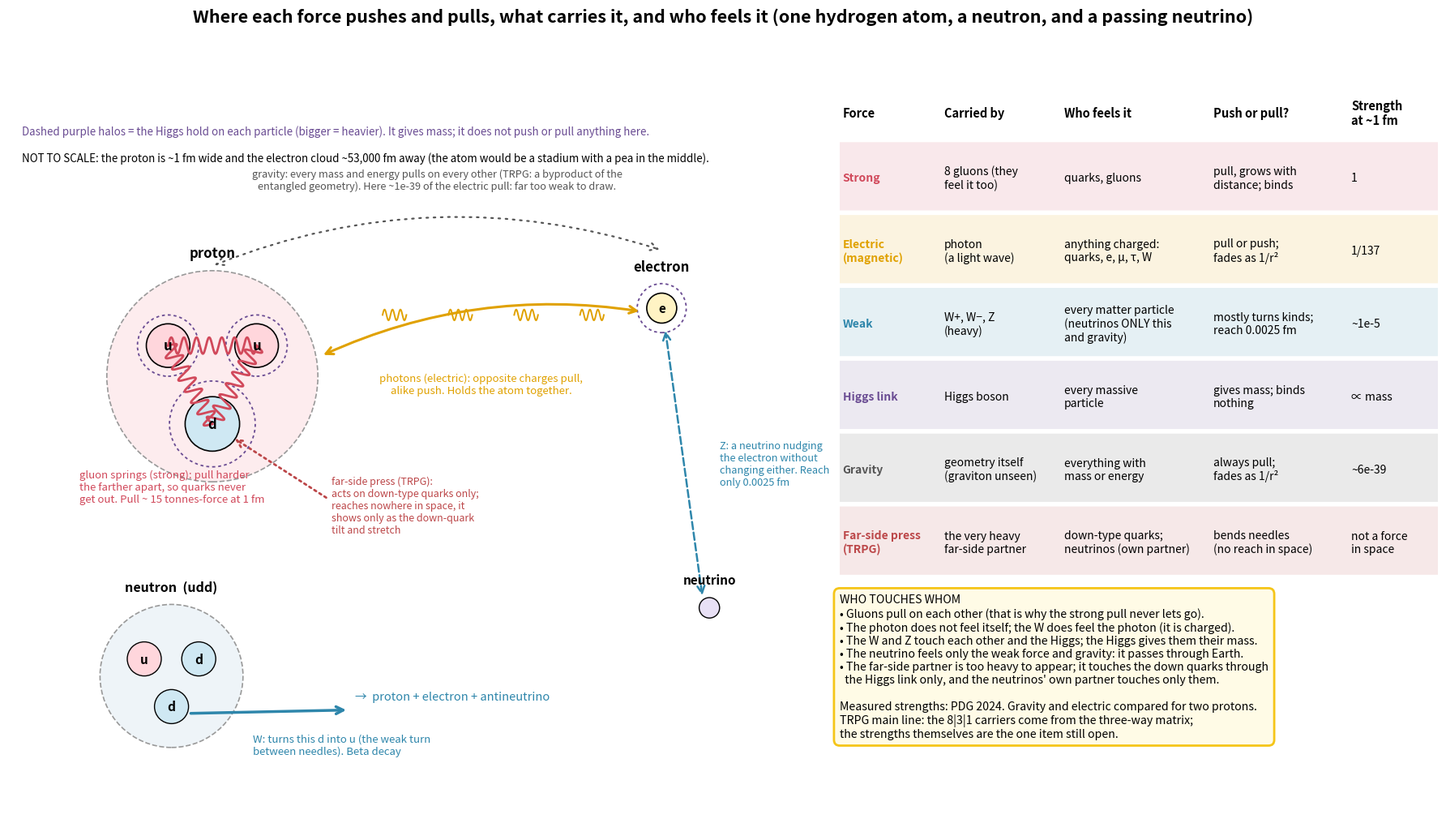

Write the Python code that produced this figure.
"""Picture 2: where each force pushes and pulls, which carrier (particle or wave) causes it, who feels it, relative strengths."""
import numpy as np, matplotlib
matplotlib.use("Agg"); import matplotlib.pyplot as plt
from matplotlib.patches import Circle, FancyArrowPatch, FancyBboxPatch
fig = plt.figure(figsize=(18, 11))
fig.suptitle("Where each force pushes and pulls, what carries it, and who feels it (one hydrogen atom, a neutron, and a passing neutrino)", fontsize=15.5, weight="bold", y=0.98)
ax = fig.add_axes([0.01, 0.06, 0.56, 0.86]); ax.set_xlim(0, 12); ax.set_ylim(0, 10); ax.set_aspect("equal"); ax.axis("off")
COL = dict(strong="#d1495b", em="#e0a100", weak="#2e86ab", higgs="#6a4c93", grav="#555555", far="#bc4749")
def arrow(a, b, c, style="<->", ls="-", lw=2.2, rad=0.0):
    ax.add_patch(FancyArrowPatch(a, b, arrowstyle=style, mutation_scale=16, color=c, lw=lw, ls=ls, connectionstyle=f"arc3,rad={rad}"))
def spring(a, b, c, n=7, amp=0.12):
    a, b = np.array(a), np.array(b); t = np.linspace(0, 1, 200); d = b - a; L = np.hypot(*d); nrm = np.array([-d[1], d[0]])/L
    P = a[:, None] + d[:, None]*t + nrm[:, None]*amp*np.sin(2*np.pi*n*t); ax.plot(*P, color=c, lw=2)
# proton
ax.add_patch(Circle((3, 6), 1.55, fc="#fdecee", ec="#999", lw=1.2, ls="--")); ax.text(3, 7.75, "proton", ha="center", fontsize=12, weight="bold")
q = {"u1": (2.35, 6.45), "u2": (3.65, 6.45), "d": (3.0, 5.3)}
for k, (x, y) in q.items():
    ax.add_patch(Circle((x, y), 0.32*(1.25 if k == "d" else 1), fc="#ffd6dc" if k != "d" else "#cfe8f3", ec="k", lw=1.2)); ax.text(x, y, k[0], ha="center", va="center", fontsize=12, weight="bold")
for a, b in (("u1", "u2"), ("u2", "d"), ("d", "u1")): spring(q[a], q[b], COL["strong"])
ax.text(1.05, 4.15, "gluon springs (strong): pull harder\nthe farther apart, so quarks never\nget out. Pull ~ 15 tonnes-force at 1 fm", fontsize=9.5, color=COL["strong"])
# far-side press on d
arrow((4.7, 4.2), (3.3, 5.1), COL["far"], style="->", ls=":", lw=2)
ax.text(4.75, 3.7, "far-side press (TRPG):\nacts on down-type quarks only;\nreaches nowhere in space, it\nshows only as the down-quark\ntilt and stretch", fontsize=9, color=COL["far"])
# Higgs halos
for k, (x, y) in q.items(): ax.add_patch(Circle((x, y), 0.45*(1.4 if k == "d" else 1), fc="none", ec=COL["higgs"], lw=1.3, ls=(0, (2, 2))))
# electron
ax.add_patch(Circle((9.6, 7.0), 0.22, fc="#fff3c4", ec="k", lw=1.2)); ax.text(9.6, 7.0, "e", ha="center", va="center", fontsize=11, weight="bold")
ax.add_patch(Circle((9.6, 7.0), 0.36, fc="none", ec=COL["higgs"], lw=1.3, ls=(0, (2, 2))))
ax.text(9.6, 7.55, "electron", ha="center", fontsize=12, weight="bold")
arrow((4.6, 6.3), (9.3, 6.95), COL["em"], style="<->", rad=-0.15)
for i, x in enumerate(np.linspace(5.5, 8.4, 4)):
    t = np.linspace(0, 1, 60); ax.plot(x + 0.35*t, 6.9 + 0.08*np.sin(2*np.pi*3*t) + 0.06*i*0, color=COL["em"], lw=1.4)
ax.text(6.95, 5.75, "photons (electric): opposite charges pull,\nalike push. Holds the atom together.", ha="center", fontsize=9.5, color=COL["em"])
# gravity
arrow((3.0, 7.62), (9.6, 7.85), COL["grav"], style="<->", ls=(0, (1, 3)), lw=1.6, rad=-0.18)
ax.text(6.3, 8.75, "gravity: every mass and energy pulls on every other (TRPG: a byproduct of the\nentangled geometry). Here ~1e-39 of the electric pull: far too weak to draw.", ha="center", fontsize=9.2, color=COL["grav"])
# neutron beta decay
ax.add_patch(Circle((2.4, 1.6), 1.05, fc="#eef4f8", ec="#999", lw=1.2, ls="--")); ax.text(2.4, 2.85, "neutron  (udd)", ha="center", fontsize=11.5, weight="bold")
for (x, y, t) in ((2.0, 1.85, "u"), (2.8, 1.85, "d"), (2.4, 1.15, "d")):
    ax.add_patch(Circle((x, y), 0.25, fc="#cfe8f3" if t == "d" else "#ffd6dc", ec="k")); ax.text(x, y, t, ha="center", va="center", fontsize=11, weight="bold")
arrow((2.65, 1.05), (5.0, 1.1), COL["weak"], style="->", lw=2.5)
ax.text(3.6, 0.45, "W: turns this d into u (the weak turn\nbetween needles). Beta decay", fontsize=9.5, color=COL["weak"])
ax.text(5.1, 1.25, "→  proton + electron + antineutrino", fontsize=10.5, color=COL["weak"])
# neutrino and Z
ax.add_patch(Circle((10.3, 2.6), 0.15, fc="#e8e0f5", ec="k")); ax.text(10.3, 2.95, "neutrino", ha="center", fontsize=11, weight="bold")
arrow((10.2, 2.75), (9.65, 6.7), COL["weak"], style="<->", ls="--", lw=1.8)
ax.text(10.45, 4.4, "Z: a neutrino nudging\nthe electron without\nchanging either. Reach\nonly 0.0025 fm", fontsize=9.2, color=COL["weak"])
ax.text(0.2, 9.55, "Dashed purple halos = the Higgs hold on each particle (bigger = heavier). It gives mass; it does not push or pull anything here.",
        fontsize=9.6, color=COL["higgs"])
ax.text(0.2, 9.15, "NOT TO SCALE: the proton is ~1 fm wide and the electron cloud ~53,000 fm away (the atom would be a stadium with a pea in the middle).", fontsize=9.6, style="italic")
# right: table
tx = fig.add_axes([0.58, 0.06, 0.41, 0.86]); tx.axis("off"); tx.set_xlim(0, 1); tx.set_ylim(0, 1)
rows = [("Force", "Carried by", "Who feels it", "Push or pull?", "Strength\nat ~1 fm"),
        ("Strong", "8 gluons (they\nfeel it too)", "quarks, gluons", "pull, grows with\ndistance; binds", "1"),
        ("Electric\n(magnetic)", "photon\n(a light wave)", "anything charged:\nquarks, e, μ, τ, W", "pull or push;\nfades as 1/r²", "1/137"),
        ("Weak", "W+, W−, Z\n(heavy)", "every matter particle\n(neutrinos ONLY this\nand gravity)", "mostly turns kinds;\nreach 0.0025 fm", "~1e-5"),
        ("Higgs link", "Higgs boson", "every massive\nparticle", "gives mass; binds\nnothing", "∝ mass"),
        ("Gravity", "geometry itself\n(graviton unseen)", "everything with\nmass or energy", "always pull;\nfades as 1/r²", "~6e-39"),
        ("Far-side press\n(TRPG)", "the very heavy\nfar-side partner", "down-type quarks;\nneutrinos (own partner)", "bends needles\n(no reach in space)", "not a force\nin space")]
colx = [0.0, 0.17, 0.37, 0.62, 0.85]; cols = [COL["strong"], COL["em"], COL["weak"], COL["higgs"], COL["grav"], COL["far"]]
y = 0.97
for r, row in enumerate(rows):
    h = 0.075 if r == 0 else 0.095
    if r: tx.add_patch(FancyBboxPatch((0, y - h + 0.008), 1.0, h - 0.012, boxstyle="round,pad=0.003", fc=cols[r - 1], alpha=0.12, ec="none"))
    for c, txt in enumerate(row):
        tx.text(colx[c] + 0.005, y - h/2, txt, va="center", fontsize=10 if r else 10.5, weight="bold" if (r == 0 or c == 0) else None,
                color=cols[r - 1] if (r and c == 0) else "k")
    y -= h
tx.text(0.0, y - 0.02, "WHO TOUCHES WHOM\n"
        "• Gluons pull on each other (that is why the strong pull never lets go).\n"
        "• The photon does not feel itself; the W does feel the photon (it is charged).\n"
        "• The W and Z touch each other and the Higgs; the Higgs gives them their mass.\n"
        "• The neutrino feels only the weak force and gravity: it passes through Earth.\n"
        "• The far-side partner is too heavy to appear; it touches the down quarks through\n"
        "  the Higgs link only, and the neutrinos' own partner touches only them.\n\n"
        "Measured strengths: PDG 2024. Gravity and electric compared for two protons.\n"
        "TRPG main line: the 8|3|1 carriers come from the three-way matrix;\n"
        "the strengths themselves are the one item still open.", va="top", fontsize=10.2,
        bbox=dict(boxstyle="round,pad=0.5", fc="#fffbe6", ec="#F5C518", lw=2))
out = "TRPG_Forces_Map.png"; plt.savefig(out, dpi=160); print("saved", out)
